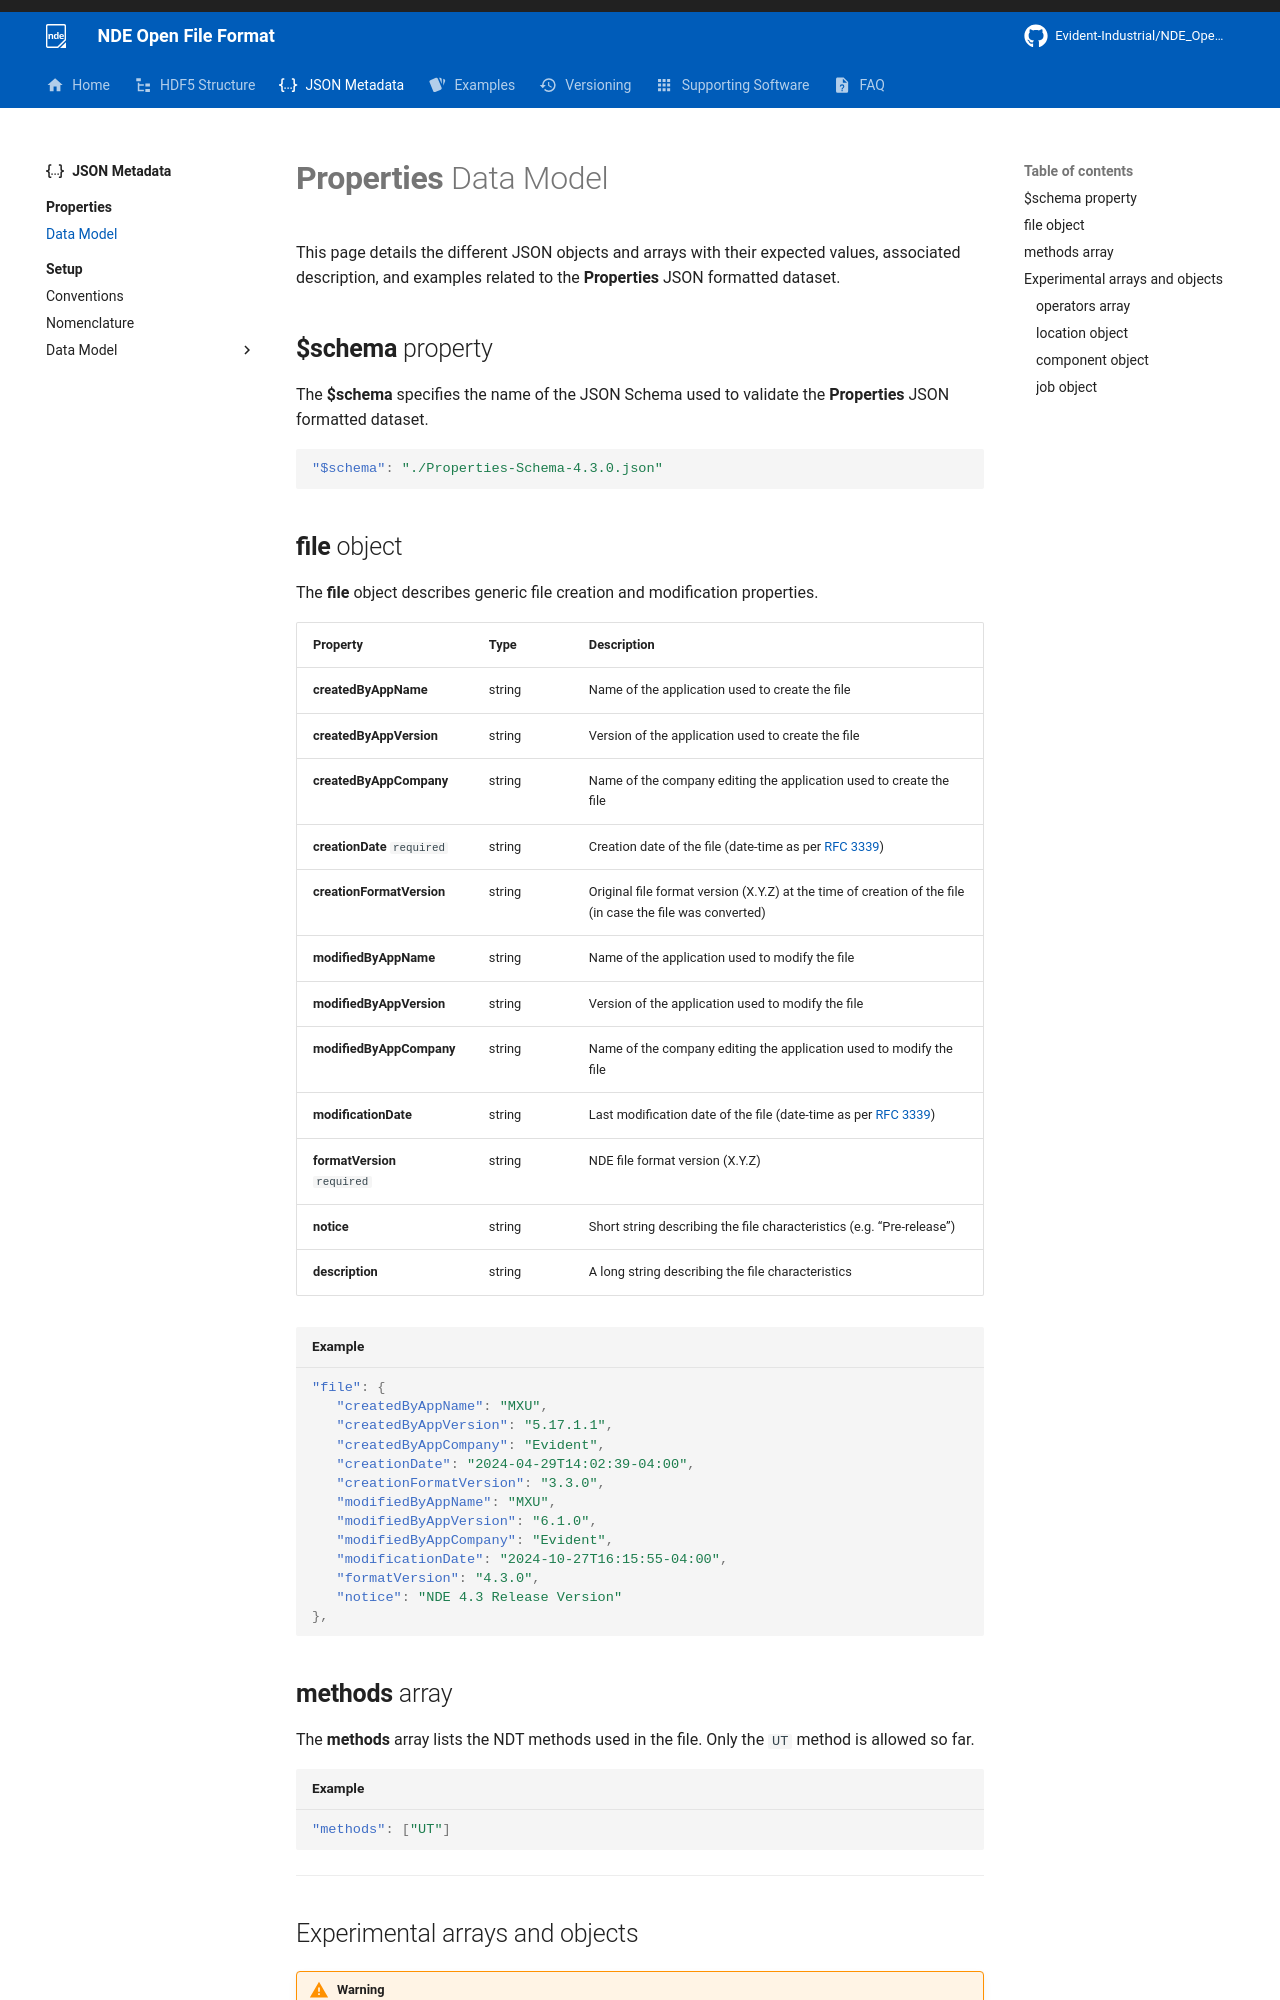

repository: Evident-Industrial/NDE_Open_File_Format · page: 4.3/json-metadata/properties/data-model/index.html · generator: mkdocs

# **Properties** Data Model

This page details the different JSON objects and arrays with their expected values, associated description, and examples related to the **Properties** JSON formatted dataset. 

## **$schema** property

The **$schema** specifies the name of the JSON Schema used to validate the **Properties** JSON formatted dataset. 

``` json 
"$schema": "./Properties-Schema-4.3.0.json"
```
